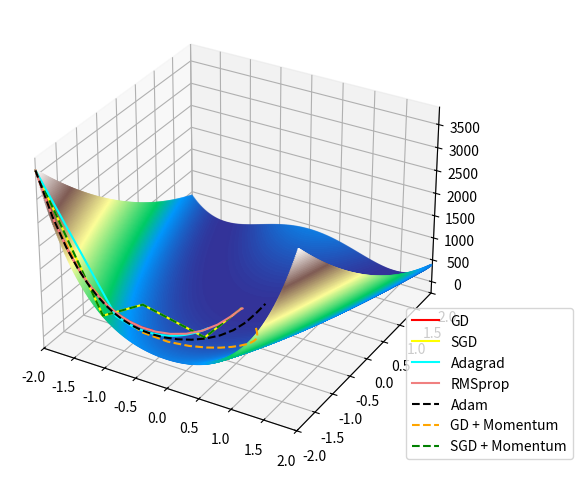

This chart was generated by the following Python code: (Note: this script raises an exception after producing the figure.)
import math

import matplotlib.pyplot as plt
import numpy as np

"""
I plotted the learn algorithms with this file.
You can find the plot in the theses at the KNN part of the learn algorithms.
This is quite interesting to learn of optimization is actually done.
"""


def gradient_descent(max_iterations, w_init,
                     obj_func, grad_func, extra_param=[],
                     learning_rate=0.05, momentum=0.8):
    w = w_init
    w_history = w
    f_history = obj_func(w, extra_param)
    delta_w = np.zeros(w.shape)
    i = 0

    w_history = np.vstack((w_history, w))
    f_history = np.vstack((f_history, obj_func(w, extra_param)))
    while i < max_iterations:
        delta_w = -learning_rate * grad_func(w, extra_param) + momentum * delta_w
        w = w + delta_w

        # store the history of w and f
        w_history = np.vstack((w_history, w))
        f_history = np.vstack((f_history, obj_func(w, extra_param)))

        # update iteration number and diff between successive values
        # of objective function
        i += 1

    return w_history, f_history


def sgd(max_iterations, w_init,
        obj_func, grad_func, extra_param=[],
        learning_rate=0.05, momentum=0.8):
    w = w_init
    w_history = w
    f_history = obj_func(w, extra_param)
    delta_w = np.zeros(w.shape)
    i = 0

    w_history = np.vstack((w_history, w))
    f_history = np.vstack((f_history, obj_func(w, extra_param)))
    while i < max_iterations:
        for j in range(len(w)):
            grad = grad_func(w, extra_param)
            delta_w[j] = -learning_rate * grad[j] + momentum * delta_w[j]
            w[j] = w[j] + delta_w[j]

            # store the history of w and f
            w_history = np.vstack((w_history, w))
            f_history = np.vstack((f_history, obj_func(w, extra_param)))

            # update iteration number and diff between successive values
            # of objective function
            i += 1

    return w_history, f_history


def adagrad(max_iterations, w_init,
            obj_func, grad_func, extra_param=[],
            learning_rate=0.05):
    w = w_init
    w_history = w
    f_history = obj_func(w, extra_param)
    w_saved = np.zeros(w.shape)
    i = 0

    w_history = np.vstack((w_history, w))
    f_history = np.vstack((f_history, obj_func(w, extra_param)))
    while i < max_iterations:
        grad = grad_func(w, extra_param)
        grad_quad = np.asarray([
            grad[0] * grad[0],
            grad[1] * grad[1],
        ])
        w_saved = w_saved + grad_quad
        w = w - grad * (learning_rate / math.sqrt(w_saved[0] ** 2 + w_saved[1] ** 2 + 0.000000001))

        # store the history of w and f
        w_history = np.vstack((w_history, w))
        f_history = np.vstack((f_history, obj_func(w, extra_param)))

        # update iteration number and diff between successive values
        # of objective function
        i += 1

    return w_history, f_history


def rmsprop(max_iterations, w_init,
            obj_func, grad_func, extra_param=[],
            learning_rate=0.05, gamma=0.6):
    w = w_init
    w_history = w
    f_history = obj_func(w, extra_param)
    w_saved = np.zeros(w.shape)
    i = 0

    w_history = np.vstack((w_history, w))
    f_history = np.vstack((f_history, obj_func(w, extra_param)))
    while i < max_iterations:
        grad = grad_func(w, extra_param)
        grad_quad = np.asarray([
            grad[0] * grad[0],
            grad[1] * grad[1],
        ])
        w_saved = w_saved * gamma + grad_quad * (1 - gamma)
        w = w - grad * (learning_rate / math.sqrt(w_saved[0] ** 2 + w_saved[1] ** 2 + 0.000000001))

        # store the history of w and f
        w_history = np.vstack((w_history, w))
        f_history = np.vstack((f_history, obj_func(w, extra_param)))

        # update iteration number and diff between successive values
        # of objective function
        i += 1

    return w_history, f_history


def adam(max_iterations, w_init,
         obj_func, grad_func, extra_param=[],
         learning_rate=0.05, gamma=0.6, gamma2=0.7):
    w = w_init
    w_history = w
    f_history = obj_func(w, extra_param)
    w_saved = np.zeros(w.shape)
    v_saved = np.zeros(w.shape)
    i = 0

    w_history = np.vstack((w_history, w))
    f_history = np.vstack((f_history, obj_func(w, extra_param)))
    while i < max_iterations:
        grad = grad_func(w, extra_param)
        grad_quad = np.asarray([
            grad[0] * grad[0],
            grad[1] * grad[1],
        ])
        v_saved = (v_saved * gamma + grad * (1 - gamma)) / (1 - (gamma ** (i + 1)))
        w_saved = (w_saved * gamma2 + grad_quad * (1 - gamma2)) / (1 - (gamma2 ** (i + 1)))
        w = w - v_saved * (learning_rate / math.sqrt(w_saved[0] ** 2 + w_saved[1] ** 2 + 0.000000001))

        # store the history of w and f
        w_history = np.vstack((w_history, w))
        f_history = np.vstack((f_history, obj_func(w, extra_param)))

        # update iteration number and diff between successive values
        # of objective function
        i += 1

    return w_history, f_history


# Objective function
def f(w, extra=[]):
    return (1 - w[0]) ** 2 + 100 * (w[1] - w[0] ** 2) ** 2


# Function to compute the gradient
def grad(w, extra=[]):
    return np.asarray([
        -400 * w[0] * (w[1] - (w[0] ** 2)) - 2 * (1 - w[0]),
        200 * (w[1] - (w[0] ** 2))
    ])


def rosenbrock(x, y):
    return (1 - x) ** 2 + 100 * (y - x ** 2) ** 2


px = np.arange(-2, 2, 0.01).tolist()
py = np.arange(-2, 2, 0.01).tolist()

points_x = []
points_y = []
points_z = []
for i in range(len(px)):
    for j in range(len(py)):
        val = rosenbrock(px[i], py[j])
        points_z.append(val)
        points_x.append(px[i])
        points_y.append(py[j])

# Apply Learning algorithms
max_iterations = 20
learning_rate = 0.00005
gd_w, _ = gradient_descent(max_iterations, np.asarray([-2, -2]), f, grad, [], learning_rate, 0)
gd_m_w, _ = gradient_descent(max_iterations, np.asarray([-2, -2]), f, grad, [], learning_rate, 0.8)
sgd_w, _ = sgd(max_iterations, np.asarray([-2, -2]), f, grad, [], learning_rate, 0)
sgd_m_w, _ = sgd(max_iterations, np.asarray([-2, -2]), f, grad, [], learning_rate, 0.8)
ada_w, _ = adagrad(max_iterations, np.asarray([-2, -2]), f, grad, [], 5000)
rmp_w, _ = rmsprop(max_iterations, np.asarray([-2, -2]), f, grad, [], 300)
adam_w, _ = adam(max_iterations, np.asarray([-2, -2]), f, grad, [], 1000)

# Plot everything
fig = plt.figure()
ax = plt.axes(projection='3d')
ax.plot3D([x[0] for x in gd_w], [x[1] for x in gd_w], [f(x) for x in gd_w], c="red", zorder=3, label="GD")
ax.plot3D([x[0] for x in sgd_w], [x[1] for x in sgd_w], [f(x) for x in sgd_w], c="yellow", zorder=3.1, label="SGD")
ax.plot3D([x[0] for x in ada_w], [x[1] for x in ada_w], [f(x) for x in ada_w], c="cyan", zorder=3.4, label="Adagrad")
ax.plot3D([x[0] for x in rmp_w], [x[1] for x in rmp_w], [f(x) for x in rmp_w], c="lightcoral", zorder=3.5,
          label="RMSprop")
ax.plot3D([x[0] for x in adam_w], [x[1] for x in adam_w], [f(x) for x in adam_w], "--", c="black", zorder=3.6,
          label="Adam")
ax.plot3D([x[0] for x in gd_m_w], [x[1] for x in gd_m_w], [f(x) for x in gd_m_w], "--", c="orange", zorder=3.2,
          label="GD + Momentum")
ax.plot3D([x[0] for x in sgd_m_w], [x[1] for x in sgd_m_w], [f(x) for x in sgd_m_w], "--", c="green", zorder=3.3,
          label="SGD + Momentum")
ax.scatter3D(points_x, points_y, points_z, c=points_z, cmap="terrain", s=0.5, zorder=2.6)

ax.set_xlim([-2, 2])
ax.set_ylim([-2, 2])

ax.legend(loc=(0.88, 0))

plt.tight_layout()
plt.savefig("/home/<user>/Uni/master_thesis/bin/learn_algorithms.png")
plt.clf()
